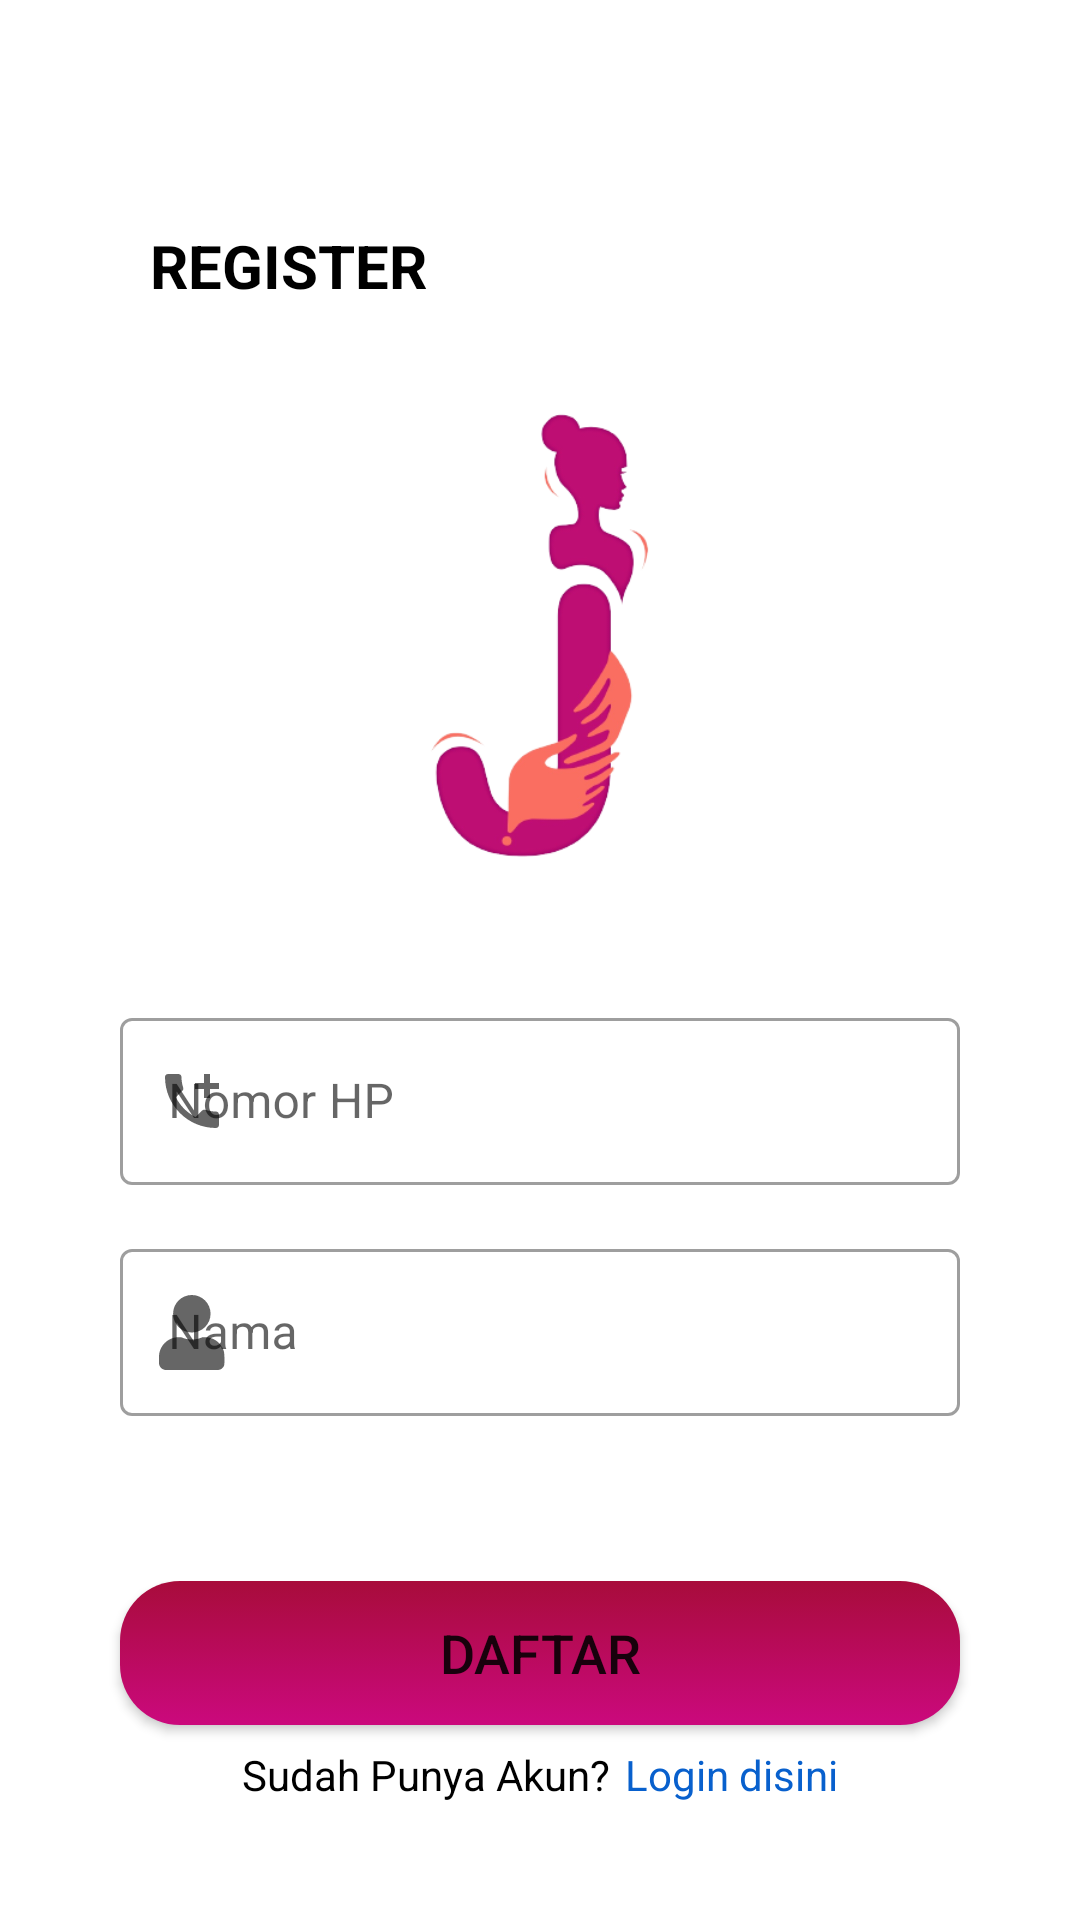

Android layout source for this screen:
<!-- AndroidManifest.xml: application theme Theme.JAGA -->
<!-- res/layout/activity_regis.xml -->
<?xml version="1.0" encoding="utf-8"?>
<androidx.constraintlayout.widget.ConstraintLayout xmlns:android="http://schemas.android.com/apk/res/android"
    xmlns:app="http://schemas.android.com/apk/res-auto"
    xmlns:tools="http://schemas.android.com/tools"
    android:layout_width="match_parent"
    android:layout_height="match_parent"
    tools:context=".ui.RegisActivity">


    <LinearLayout
        android:layout_width="match_parent"
        android:layout_height="wrap_content"
        android:orientation="vertical"
        app:layout_constraintStart_toStartOf="parent"
        app:layout_constraintTop_toTopOf="parent">


        <TextView
            android:id="@+id/welcome"
            android:layout_width="wrap_content"
            android:layout_height="wrap_content"
            android:layout_marginStart="50dp"
            android:layout_marginTop="75dp"
            android:fontFamily="sans-serif"
            android:text="REGISTER"
            android:textColor="#000000"
            android:textSize="20sp"
            android:textStyle="bold" />

        <ImageView
            android:id="@+id/logo"
            android:layout_width="200dp"
            android:layout_height="200dp"
            android:layout_gravity="center_horizontal"
            android:layout_marginTop="16dp"
            android:contentDescription="@string/logo"
            app:layout_constraintEnd_toEndOf="parent"
            app:layout_constraintStart_toStartOf="parent"
            app:layout_constraintTop_toBottomOf="@+id/welcome"
            app:srcCompat="@drawable/logo" />

        <com.google.android.material.textfield.TextInputLayout
            android:id="@+id/noHp"
            style="@style/Widget.MaterialComponents.TextInputLayout.OutlinedBox"
            android:layout_width="match_parent"
            android:layout_height="wrap_content"
            app:prefixText="+62"
            app:startIconDrawable="@drawable/ic_baseline_add_ic_call_24"
            android:layout_marginTop="16dp"
            android:layout_marginStart="40dp"
            android:layout_marginEnd="40dp"
            android:hint="Nomor HP">

            <com.google.android.material.textfield.TextInputEditText
                android:layout_width="match_parent"
                android:layout_height="wrap_content"
                android:inputType="phone"
                />



        </com.google.android.material.textfield.TextInputLayout>

        <com.google.android.material.textfield.TextInputLayout
            android:id="@+id/nama"
            app:startIconDrawable="@drawable/ic_fa_solid_user"
            style="@style/Widget.MaterialComponents.TextInputLayout.OutlinedBox"
            android:layout_width="match_parent"
            android:layout_height="wrap_content"
            android:layout_marginTop="16dp"
            android:layout_marginStart="40dp"
            android:layout_marginEnd="40dp"
            android:hint="Nama">

            <com.google.android.material.textfield.TextInputEditText
                android:layout_width="match_parent"
                android:layout_height="wrap_content"
                />



        </com.google.android.material.textfield.TextInputLayout>


    </LinearLayout>

    <LinearLayout
        android:layout_width="match_parent"
        android:layout_height="wrap_content"
        android:layout_gravity="bottom"
        android:layout_marginBottom="24dp"
        android:orientation="vertical"
        app:layout_constraintBottom_toBottomOf="parent"
        app:layout_constraintEnd_toEndOf="parent"
        app:layout_constraintStart_toStartOf="parent">

        <Button
            android:id="@+id/btn_login"
            android:layout_width="match_parent"
            android:layout_height="wrap_content"
            android:layout_gravity="bottom"
            android:layout_marginStart="40dp"
            android:layout_marginEnd="40dp"
            android:layout_marginBottom="7dp"
            android:background="@drawable/button_color"
            android:text="@string/daftar"
            android:onClick="onClickRegis"
            android:textSize="18sp"
            app:backgroundTint="@null" />

        <LinearLayout
            android:layout_width="wrap_content"
            android:layout_height="wrap_content"
            android:layout_marginBottom="15dp"
            android:layout_gravity="center"
            android:orientation="horizontal">


            <TextView
                android:layout_width="match_parent"
                android:layout_height="wrap_content"
                android:textColor="@color/black"
                android:text="Sudah Punya Akun?" />

            <TextView
                android:layout_width="wrap_content"
                android:layout_height="wrap_content"
                android:text="Login disini"
                android:layout_marginStart="5dp"
                android:textColor="@color/blue_200"
                android:onClick="logBtn"/>

        </LinearLayout>


    </LinearLayout>
</androidx.constraintlayout.widget.ConstraintLayout>
<!-- resources referenced by this layout -->
<resources>
  <color name="black">#FF000000</color>
  <color name="blue_200">#0860CD</color>
  <!-- drawable button_color (drawable) -->
  <?xml version="1.0" encoding="utf-8"?>
  <selector xmlns:android="http://schemas.android.com/apk/res/android">
      <item android:state_pressed="true">
          <shape android:shape="rectangle">
              <gradient android:angle="270" android:endColor="#850752" android:startColor="#750627" />
              <corners android:radius="20dp" />
          </shape>
      </item>
  
      <item>
  
          <shape android:shape="rectangle">
              <gradient android:angle="270" android:endColor="#CB097D" android:startColor="#A80C3B" />
              <corners android:radius="20dp" />
          </shape>
      </item>
      <item android:state_enabled="false">
  
          <shape android:shape="rectangle">
              <gradient android:angle="270" android:endColor="#191316" android:startColor="#372E31" />
              <corners android:radius="20dp" />
  
  
          </shape>
      </item>
  
  </selector>
  <!-- drawable ic_baseline_add_ic_call_24 (drawable) -->
  <vector android:height="24dp" android:tint="#3C3C3C"
      android:viewportHeight="24" android:viewportWidth="24"
      android:width="24dp" xmlns:android="http://schemas.android.com/apk/res/android">
      <path android:fillColor="@android:color/white" android:pathData="M20,15.5c-1.25,0 -2.45,-0.2 -3.57,-0.57 -0.35,-0.11 -0.74,-0.03 -1.02,0.24l-2.2,2.2c-2.83,-1.44 -5.15,-3.75 -6.59,-6.59l2.2,-2.21c0.28,-0.26 0.36,-0.65 0.25,-1C8.7,6.45 8.5,5.25 8.5,4c0,-0.55 -0.45,-1 -1,-1H4c-0.55,0 -1,0.45 -1,1 0,9.39 7.61,17 17,17 0.55,0 1,-0.45 1,-1v-3.5c0,-0.55 -0.45,-1 -1,-1zM21,6h-3V3h-2v3h-3v2h3v3h2V8h3z"/>
  </vector>
  <!-- drawable ic_fa_solid_user (drawable) -->
  <vector xmlns:android="http://schemas.android.com/apk/res/android"
      android:width="22dp"
      android:height="25dp"
      android:viewportWidth="22"
      android:viewportHeight="25">
    <group>
      <clip-path
          android:pathData="M0,0h21.88v25h-21.88z"/>
      <path
          android:pathData="M10.9399,12.5C14.3921,12.5 17.1899,9.7022 17.1899,6.25C17.1899,2.7978 14.3921,0 10.9399,0C7.4878,0 4.6899,2.7978 4.6899,6.25C4.6899,9.7022 7.4878,12.5 10.9399,12.5ZM15.3149,14.0625H14.4995C13.4155,14.5605 12.2095,14.8438 10.9399,14.8438C9.6704,14.8438 8.4692,14.5605 7.3804,14.0625H6.5649C2.9419,14.0625 0.0024,17.002 0.0024,20.625V22.6562C0.0024,23.9502 1.0523,25 2.3462,25H19.5337C20.8276,25 21.8774,23.9502 21.8774,22.6562V20.625C21.8774,17.002 18.938,14.0625 15.3149,14.0625Z"
          android:fillColor="#000000"/>
    </group>
  </vector>
  <!-- drawable logo: png bitmap (drawable, 42955 bytes) -->
  <string name="daftar">Daftar</string>
  <string name="logo">logo</string>
  <style name="Theme.JAGA" parent="Theme.MaterialComponents.DayNight.NoActionBar">
          
          <item name="colorPrimary">@color/purple_200</item>
          <item name="colorPrimaryVariant">#970684</item>
          <item name="colorOnPrimary">@color/white</item>
          
          <item name="colorSecondary">@color/teal_200</item>
          <item name="colorSecondaryVariant">@color/teal_700</item>
          <item name="colorOnSecondary">@color/white</item>
          
          <item name="android:statusBarColor" tools:targetApi="l">?attr/colorPrimaryVariant</item>
          
      </style>
  <color name="purple_200">#FFBB86FC</color>
  <color name="white">#FFFFFFFF</color>
  <color name="teal_200">#FF03DAC5</color>
  <color name="teal_700">#FF018786</color>
</resources>
